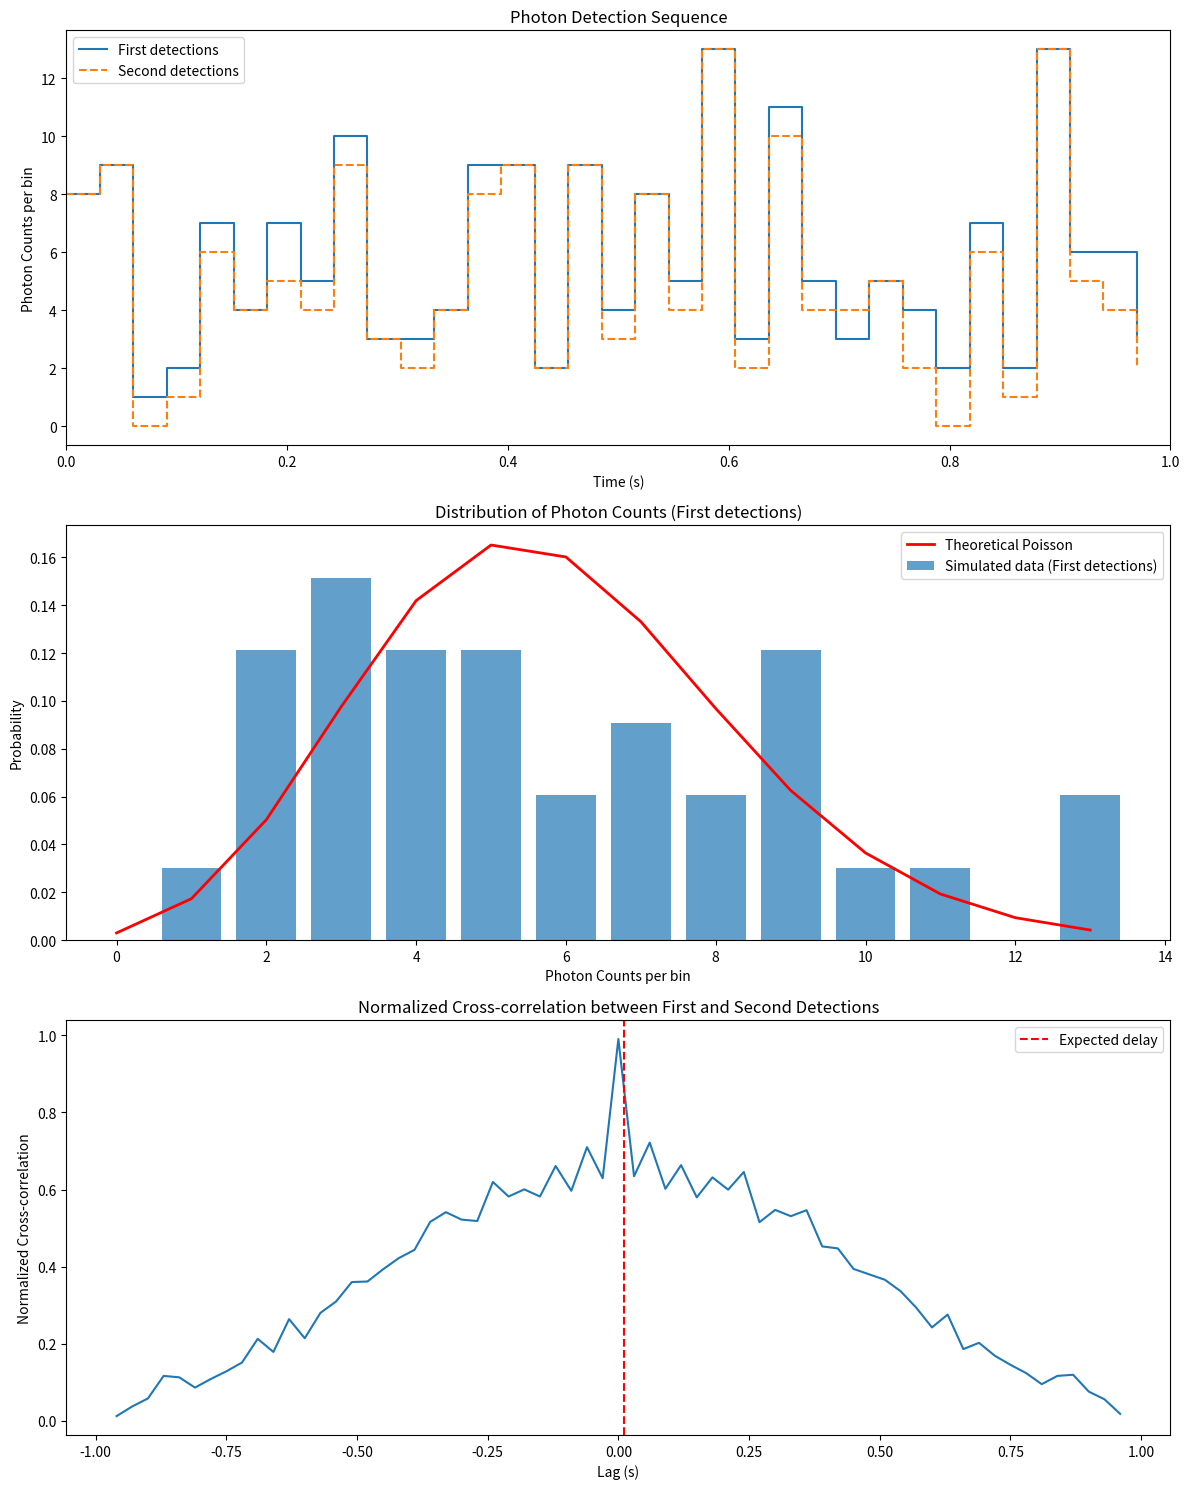

Reproduce this figure in Python.
import numpy as np
import matplotlib.pyplot as plt
from scipy.stats import poisson

def simulate_photon_detection(detection_rate, total_time, time_bin):
    # Calculate the number of time bins
    num_bins = int(total_time / time_bin)
    
    # Calculate the expected number of photons per bin
    expected_photons_per_bin = detection_rate * time_bin
    
    # Simulate photon detections
    detections = np.random.poisson(expected_photons_per_bin, num_bins)
    
    return detections

def generate_correlated_detection_with_noise(first_detections, delay_bins, noise_level):
    # Shift the first detections by the delay to create correlated second detections
    second_detections = np.roll(first_detections, delay_bins)
    
    # Add noise
    noise = np.random.normal(0, noise_level, size=second_detections.shape)
    second_detections = np.clip(second_detections + noise, 0, None).astype(int)
    
    return second_detections

# Parameters
time_bin = 30e-3  # 1 millisecond bin size
detection_rate = 200  # s^-1 (assuming half of the 200 s^-1 pair rate goes to each detector)
total_time = 1 # second
correlation_delay = 1e-2 # 10 milliseconds
noise_level = 1  # Standard deviation of the noise added to the second detections

# Run simulation
photon_counts_1 = simulate_photon_detection(detection_rate, total_time, time_bin)

# Calculate the number of bins corresponding to the correlation delay
delay_bins = int(correlation_delay / time_bin)

# Generate second correlated detection event with noise
photon_counts_2 = generate_correlated_detection_with_noise(photon_counts_1, delay_bins, noise_level)

# Calculate time array
num_bins = len(photon_counts_1)
time_array = np.linspace(0, total_time, num_bins, endpoint=False)

# Calculate cross-correlation
cross_corr = np.correlate(photon_counts_1, photon_counts_2, mode='full')
lags = np.arange(-num_bins + 1, num_bins)

# Normalize the cross-correlation
normalization_factor = np.sqrt(np.sum(photon_counts_1**2) * np.sum(photon_counts_2**2))
normalized_cross_corr = cross_corr / normalization_factor

# Plotting
fig, (ax1, ax2, ax3) = plt.subplots(3, 1, figsize=(12, 15))

# Time sequence plot for first and second detections
ax1.step(time_array, photon_counts_1, where='post', label='First detections')
ax1.step(time_array, photon_counts_2, where='post', label='Second detections', linestyle='--')
ax1.set_xlim(0, total_time)
ax1.set_xlabel('Time (s)')
ax1.set_ylabel('Photon Counts per bin')
ax1.set_title('Photon Detection Sequence')
ax1.legend()

# Histogram of photon counts for first detections
unique, counts = np.unique(photon_counts_1, return_counts=True)
ax2.bar(unique, counts / len(photon_counts_1), alpha=0.7, label='Simulated data (First detections)')
ax2.set_xlabel('Photon Counts per bin')
ax2.set_ylabel('Probability')
ax2.set_title('Distribution of Photon Counts (First detections)')

# Theoretical Poisson distribution for first detections
mean_counts = np.mean(photon_counts_1)
x = np.arange(0, max(photon_counts_1) + 1)
poisson_fit = poisson.pmf(x, mean_counts)
ax2.plot(x, poisson_fit, 'r-', lw=2, label='Theoretical Poisson')
ax2.legend()

# Normalized cross-correlation plot
ax3.plot(lags * time_bin, normalized_cross_corr)
ax3.set_xlabel('Lag (s)')
ax3.set_ylabel('Normalized Cross-correlation')
ax3.set_title('Normalized Cross-correlation between First and Second Detections')
ax3.axvline(correlation_delay, color='r', linestyle='--', label='Expected delay')
ax3.legend()

plt.tight_layout()
plt.show()

# Print information
print(f"Total number of detected photons (first detections): {np.sum(photon_counts_1)}")
print(f"Total number of detected photons (second detections): {np.sum(photon_counts_2)}")
print(f"Average detection rate (first detections): {np.sum(photon_counts_1)/total_time:.2f} s^-1")
print(f"Average detection rate (second detections): {np.sum(photon_counts_2)/total_time:.2f} s^-1")
print(f"Mean photon count per bin (first detections): {mean_counts:.2f}")
print(f"Mean photon count per bin (second detections): {np.mean(photon_counts_2):.2f}")

# Check the maximum correlation lag
max_corr_index = np.argmax(normalized_cross_corr)
max_corr_lag = lags[max_corr_index] * time_bin
print(f"Maximum correlation at lag: {max_corr_lag:.3f} seconds")
